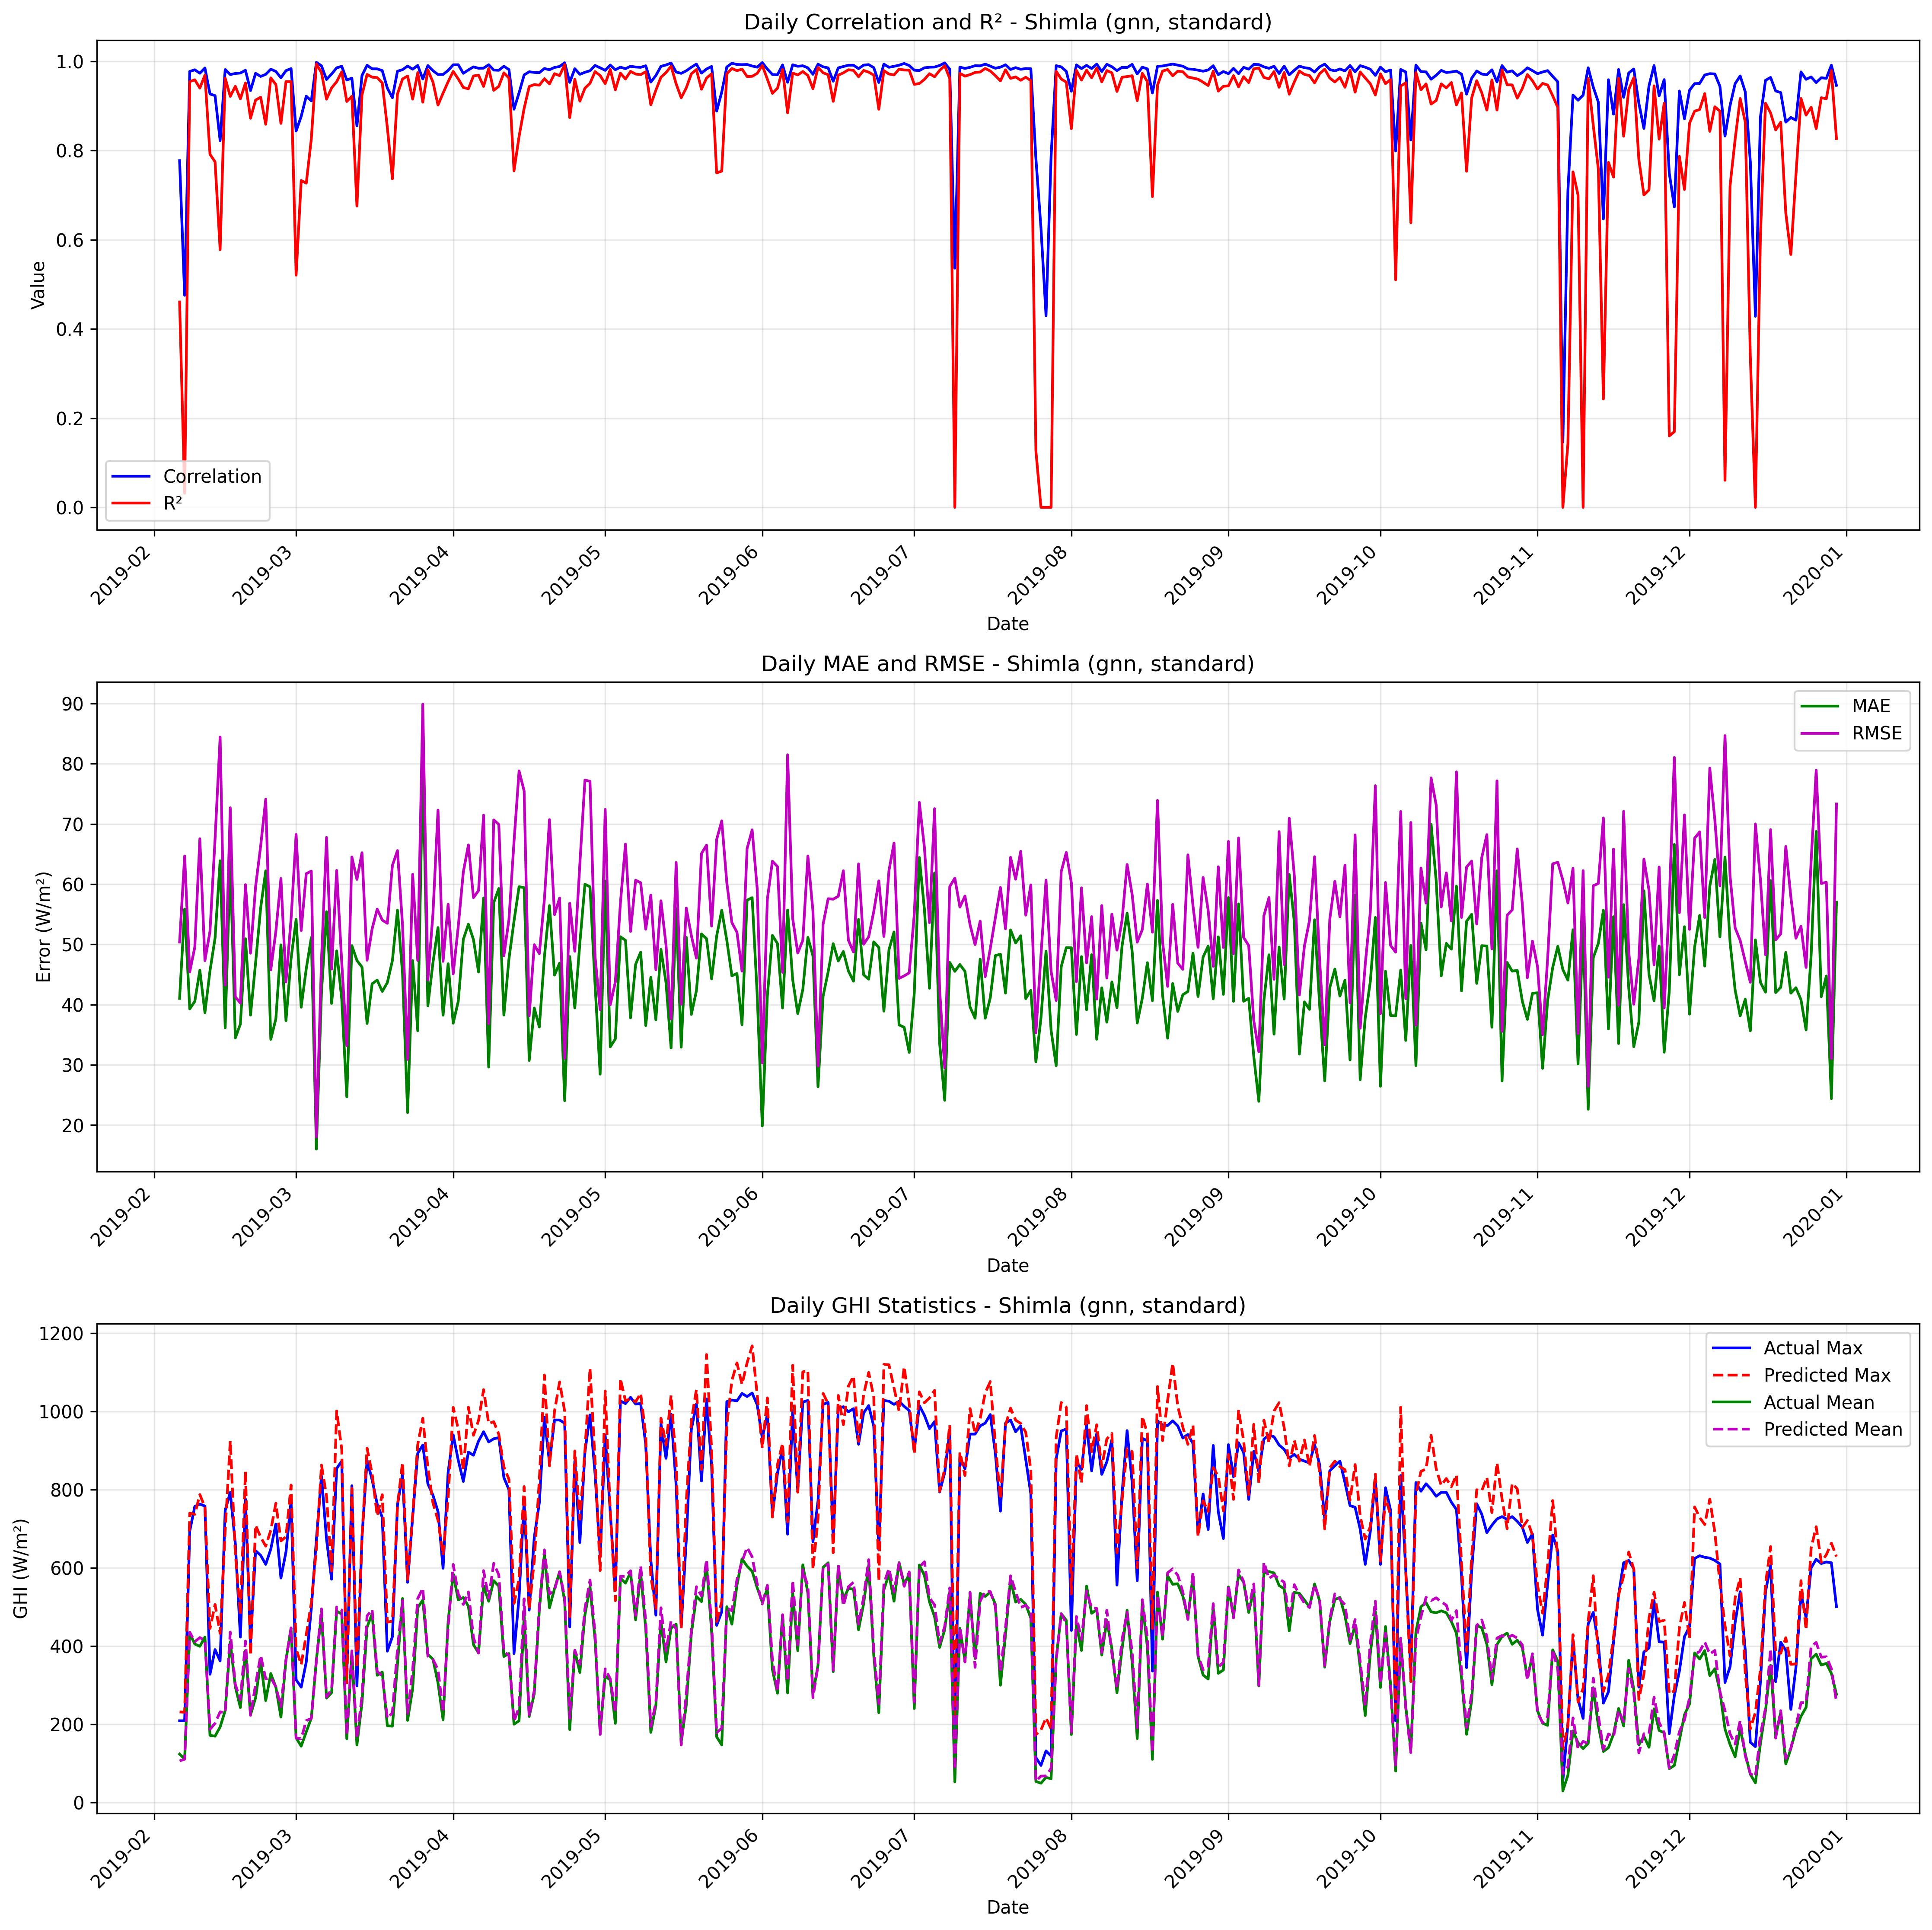

The table this chart was drawn from, first rows:
date, correlation, mae, rmse, r2, num_points, actual_max, actual_mean, actual_std, predicted_max, predicted_mean, predicted_std
2019-02-06, 0.7772, 41.03, 50.39, 0.4604, 10, 209, 123.7, 72.32, 231.6, 106.4, 76.62
2019-02-07, 0.4753, 55.86, 64.68, 0.0315, 10, 209, 111.2, 69.28, 230.7, 110.8, 63.47
2019-02-08, 0.9771, 39.29, 45.42, 0.9543, 10, 694, 432.0, 224, 739.8, 435.6, 221.3
2019-02-09, 0.9808, 40.54, 49.53, 0.9584, 11, 757, 405.3, 254.7, 736.9, 411.1, 263.9
2019-02-10, 0.9731, 45.71, 67.54, 0.9399, 11, 763, 399.5, 288.8, 787.5, 421.8, 287.8
2019-02-11, 0.9848, 38.66, 47.31, 0.9688, 11, 758, 423.1, 280.9, 754.7, 414.4, 278.1
2019-02-12, 0.9267, 45.62, 52.16, 0.7915, 11, 328, 171.7, 119.8, 445.1, 187.2, 137.5
2019-02-13, 0.9229, 51.04, 67.49, 0.7746, 11, 391, 169.7, 149.1, 506.2, 202.6, 160.6
2019-02-14, 0.8221, 63.89, 84.43, 0.5775, 11, 362, 193.1, 136.2, 432.3, 231.7, 125.4
2019-02-15, 0.9813, 36.15, 43.23, 0.9622, 11, 747, 235.1, 233.2, 694.7, 229.7, 225.3
2019-02-16, 0.9703, 63.9, 72.69, 0.9213, 11, 793, 410.5, 271.7, 924.8, 435.8, 291.6
2019-02-17, 0.9725, 34.46, 41.29, 0.9438, 11, 662, 295.9, 182.6, 637.2, 301.8, 183.1
2019-02-18, 0.9736, 36.77, 40.25, 0.9157, 11, 423, 242.7, 145.4, 479.5, 263, 156.6
2019-02-19, 0.9797, 50.94, 59.92, 0.9513, 11, 776, 388.5, 284.8, 847.1, 412.9, 284.3
2019-02-20, 0.9343, 38.25, 48.53, 0.8722, 11, 408, 223.9, 142.4, 376.4, 222.9, 129.4
2019-02-21, 0.973, 46.94, 59.6, 0.9129, 11, 644, 267.8, 211.8, 708.9, 302.2, 220.8
2019-02-22, 0.966, 56.06, 66.33, 0.9194, 11, 632, 359.3, 245, 678.6, 376.4, 259
2019-02-23, 0.9706, 62.21, 74.12, 0.8587, 11, 609, 260.6, 206.8, 655.6, 315.9, 214.9
2019-02-24, 0.9822, 34.23, 45.76, 0.9626, 11, 648, 329.9, 248.2, 696.2, 319.3, 245.6
2019-02-25, 0.9771, 37.64, 52.17, 0.9478, 11, 712, 295.0, 239.5, 765.3, 295.9, 254
2019-02-26, 0.963, 49.92, 60.93, 0.8607, 11, 574, 218.4, 171.2, 668.9, 245.5, 198.7
2019-02-27, 0.9789, 37.34, 43.77, 0.9545, 11, 641, 365.0, 215.1, 679.5, 365.5, 223.9
2019-02-28, 0.9836, 47.62, 54.2, 0.9544, 11, 771, 445.0, 266.2, 811.8, 446.6, 292.1
2019-03-01, 0.8435, 54.16, 68.25, 0.5206, 11, 314, 165.3, 103.4, 392.8, 164.6, 132.4
2019-03-02, 0.8764, 39.57, 52.31, 0.7327, 11, 295, 144.1, 106.1, 352.5, 163.1, 91.95
2019-03-03, 0.9216, 45.96, 61.75, 0.7267, 11, 359, 180.7, 123.9, 429.4, 209.4, 145.4
2019-03-04, 0.9112, 51.17, 62.17, 0.8261, 11, 497, 216.0, 156.3, 510.9, 214.8, 152.6
2019-03-05, 0.9975, 16, 18.02, 0.994, 11, 673, 364.7, 244.7, 649.7, 362.9, 236.9
2019-03-06, 0.9898, 41.9, 47.3, 0.9745, 11, 835, 481.0, 310.5, 862.9, 495.2, 290.6
2019-03-07, 0.9591, 55.43, 67.78, 0.9149, 11, 673, 267.0, 243.7, 783.7, 270, 250.4
2019-03-08, 0.9714, 40.2, 45.9, 0.9402, 12, 571, 280.8, 196.1, 592, 289.1, 183
2019-03-09, 0.9852, 48.93, 62.29, 0.9541, 12, 854, 489.3, 303.5, 1001, 499.9, 336.5
2019-03-10, 0.9888, 40.91, 47.04, 0.9763, 12, 873, 481.8, 319.3, 903.4, 492, 311.2
2019-03-11, 0.9578, 24.68, 33.19, 0.9098, 12, 321, 163.1, 115.4, 305.7, 172.8, 110.5
2019-03-12, 0.9622, 49.8, 64.52, 0.9214, 12, 810, 381.5, 240.4, 803.5, 387.7, 216.8
2019-03-13, 0.8551, 47.33, 60.79, 0.6754, 12, 298, 147.3, 111.5, 345.1, 164, 115.1
2019-03-14, 0.9679, 46.23, 65.22, 0.9248, 12, 678, 254.6, 248.4, 678.6, 272.6, 260.1
2019-03-15, 0.991, 36.88, 47.37, 0.9704, 12, 875, 448.7, 287.7, 905.9, 477.2, 276.4
2019-03-16, 0.983, 43.46, 52.58, 0.9643, 12, 825, 482.7, 290.8, 840.5, 493.4, 279.1
2019-03-17, 0.9829, 44.07, 55.86, 0.9633, 12, 763, 325.3, 304.6, 732.9, 334.7, 286.4
2019-03-18, 0.979, 42.19, 54.04, 0.9514, 12, 729, 333.5, 255.9, 787.1, 324, 269.5
2019-03-19, 0.9399, 43.65, 53.5, 0.8517, 12, 387, 196.2, 145.1, 461.1, 215.5, 152.7
2019-03-20, 0.9183, 47.31, 63.1, 0.7366, 12, 424, 195.2, 128.4, 463.8, 229.5, 139.7
2019-03-21, 0.9776, 55.66, 65.58, 0.9266, 12, 760, 353.1, 252.9, 759.8, 392.4, 260.3
2019-03-22, 0.9811, 45.21, 53.22, 0.9602, 12, 840, 521.7, 278.7, 869.6, 516.5, 285.5
2019-03-23, 0.9892, 22.07, 30.9, 0.9668, 12, 563, 210.2, 177.1, 570.6, 228.3, 178.7
2019-03-24, 0.9822, 47.31, 61.64, 0.915, 12, 730, 291.2, 220.8, 736.4, 338.4, 217.4
2019-03-25, 0.9907, 35.65, 47.33, 0.9745, 12, 893, 498.2, 309.5, 914.9, 521.8, 314.5
2019-03-26, 0.9602, 79.9, 89.9, 0.9083, 12, 914, 517.7, 310, 982.5, 547.9, 315.8
2019-03-27, 0.9903, 39.82, 44.12, 0.9805, 12, 815, 378.8, 329.9, 856.4, 374.3, 324.4
2019-03-28, 0.9789, 46.93, 55.03, 0.9534, 12, 786, 366.4, 266.1, 766.2, 366, 279.3
2019-03-29, 0.9702, 52.8, 72.3, 0.9017, 12, 744, 306.2, 240.9, 721.9, 339.8, 266.2
2019-03-30, 0.9703, 38.23, 47.18, 0.9285, 12, 599, 211.7, 184.3, 632.8, 230.6, 186.2
2019-03-31, 0.9794, 46.78, 56.67, 0.9541, 12, 845, 463.7, 276.4, 778.1, 449.1, 283.5
2019-04-01, 0.992, 36.91, 45.12, 0.9772, 12, 940, 584.5, 312.1, 1010, 608.7, 315
2019-04-02, 0.9922, 40.56, 53, 0.9604, 12, 875, 518.1, 278.1, 954.8, 533.7, 315.7
2019-04-03, 0.973, 50.84, 62.03, 0.9411, 12, 821, 524.2, 267, 849.3, 506.4, 267
2019-04-04, 0.9805, 53.36, 66.52, 0.9382, 12, 896, 501.8, 279.6, 1011, 538.5, 292.6
2019-04-05, 0.9874, 50.8, 57.76, 0.967, 12, 888, 403.8, 332.3, 939.1, 421.5, 351
2019-04-06, 0.9843, 45.41, 58.94, 0.9688, 12, 924, 382.2, 348.6, 977, 382.1, 342.4
... 268 more rows
